Photos from the image-classification dataset "bottles_sized" in the GitHub repository fominykhartur/bottles_dataset. Its 17 classes are: armanyak, balzamy, beer bottle, beer can, brendi, pink champagne, white champagne, cider, konyak, liker, rom, tekila, viski, vodka, pink wine, red wine, white wine.

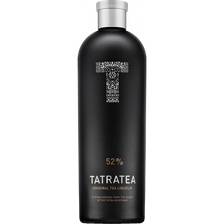
Label: liker

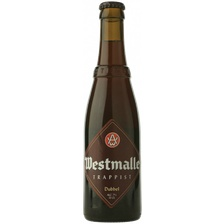
Label: beer bottle

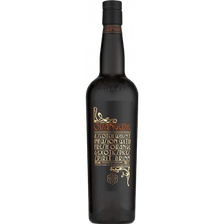
Label: viski

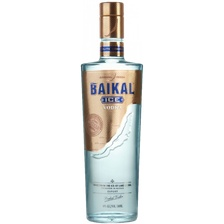
Label: vodka

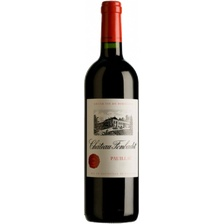
Label: red wine

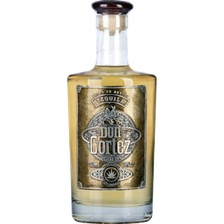
Label: tekila
